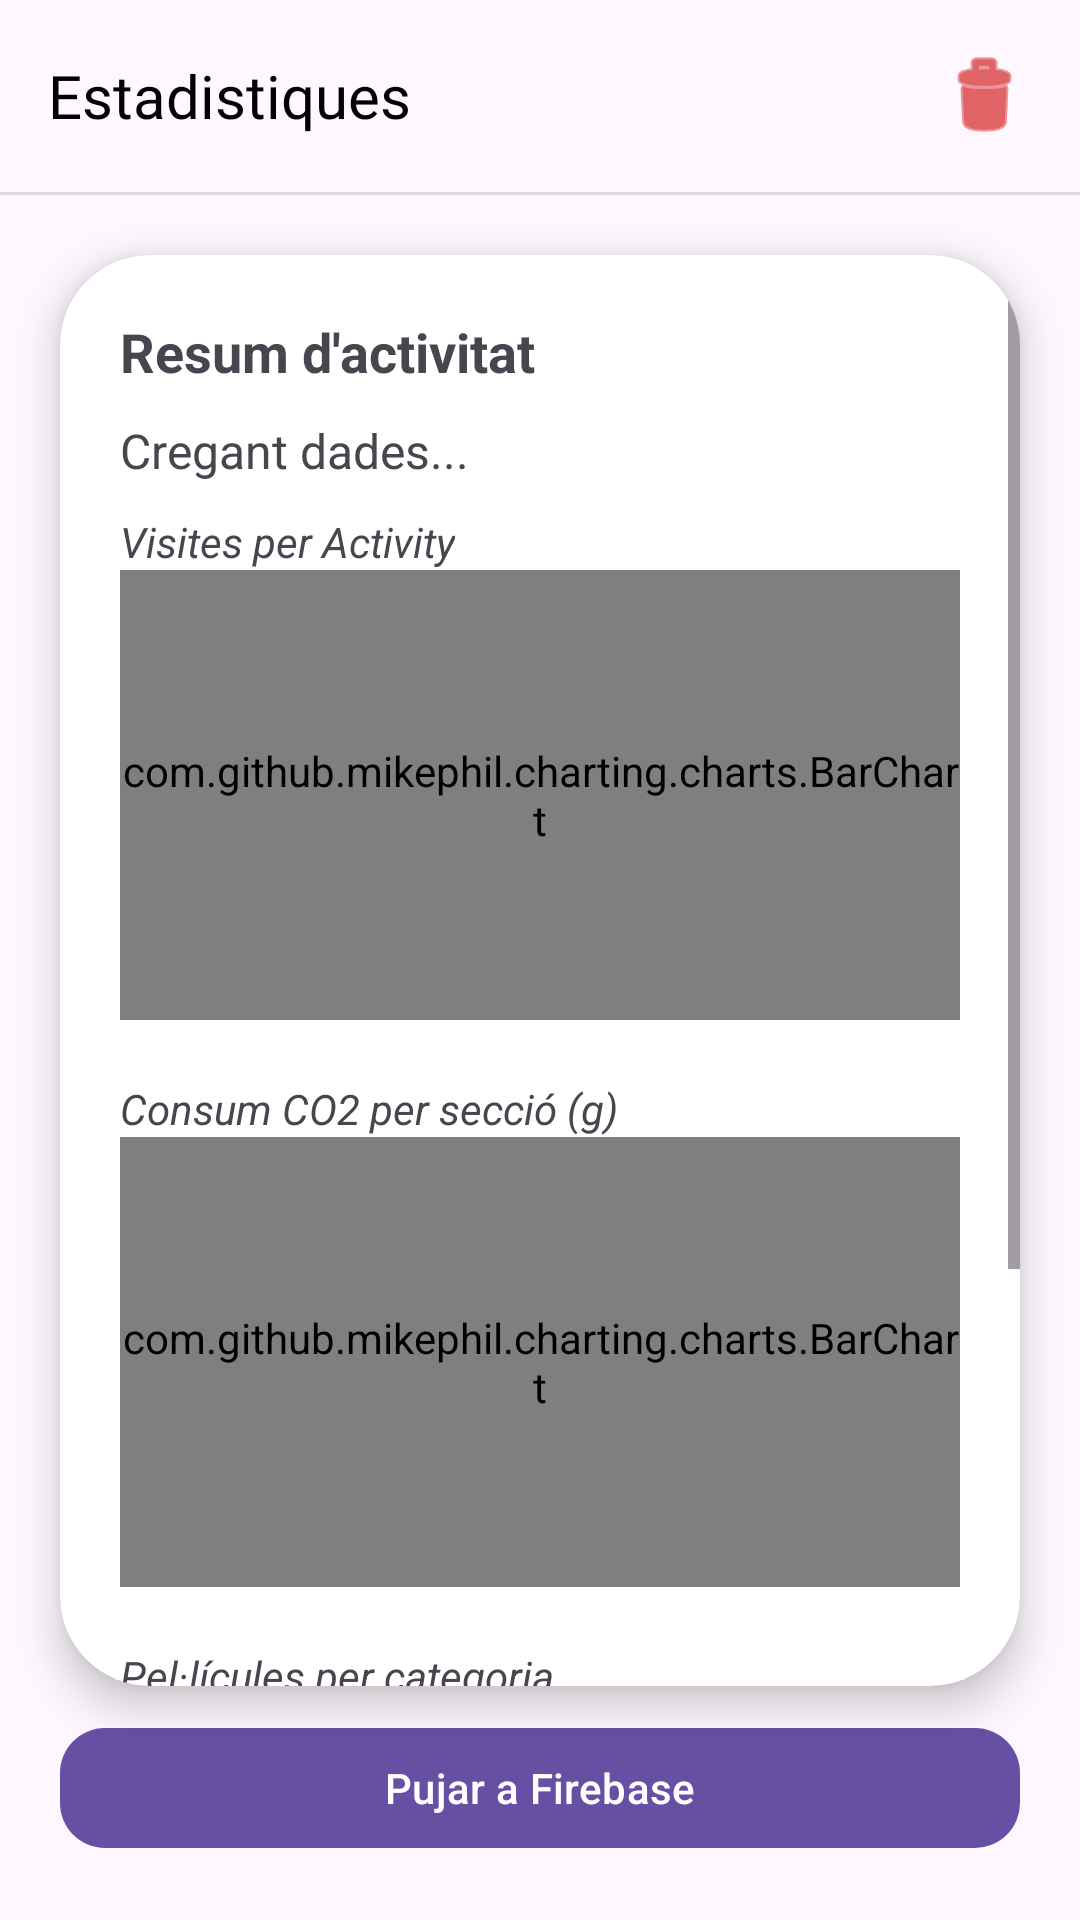

Write the Android layout XML for this screen, with the resource values it uses.
<!-- AndroidManifest.xml: application theme Theme.FHUBO -->
<!-- res/layout/activity_estadistiques.xml -->
<?xml version="1.0" encoding="utf-8"?>
<androidx.constraintlayout.widget.ConstraintLayout xmlns:android="http://schemas.android.com/apk/res/android"
    xmlns:app="http://schemas.android.com/apk/res-auto"
    xmlns:tools="http://schemas.android.com/tools"
    android:id="@+id/main"
    android:layout_width="match_parent"
    android:layout_height="match_parent"
    tools:context=".Stats.EstadistiquesActivity">

    <com.google.android.material.appbar.AppBarLayout
        android:id="@+id/app_bar_layout"
        android:layout_width="match_parent"
        android:layout_height="wrap_content"
        android:background="@android:color/transparent"
        app:elevation="0dp"
        app:layout_constraintTop_toTopOf="parent">

        <com.google.android.material.appbar.MaterialToolbar
            android:id="@+id/toolbar_estadistiques"
            android:layout_width="match_parent"
            android:layout_height="?attr/actionBarSize"
            app:navigationIcon="@drawable/outline_arrow_back_ios_new_24"
            app:navigationIconTint="@android:color/black">

            <TextView
                android:id="@+id/toolbar_title"
                android:layout_width="wrap_content"
                android:layout_height="wrap_content"
                android:text="Estadistiques"
                android:fontFamily="@font/akira"
                android:textColor="@android:color/black"
                android:textSize="20sp"
                android:layout_gravity="start"/>

            <ImageButton
                android:id="@+id/btn_borrar_dades"
                android:layout_width="wrap_content"
                android:layout_height="wrap_content"
                android:layout_gravity="end"
                android:layout_marginEnd="16dp"
                android:background="?attr/selectableItemBackgroundBorderless"
                android:src="@android:drawable/ic_menu_delete"
                app:tint="@android:color/holo_red_dark"
                android:contentDescription="Borrar dades" />

        </com.google.android.material.appbar.MaterialToolbar>

        <View
            android:layout_width="match_parent"
            android:layout_height="1dp"
            android:background="#1F000000" />
    </com.google.android.material.appbar.AppBarLayout>

    <androidx.cardview.widget.CardView
        android:id="@+id/card_container"
        android:layout_width="0dp"
        android:layout_height="0dp"
        app:layout_constraintStart_toStartOf="parent"
        app:layout_constraintEnd_toEndOf="parent"
        app:layout_constraintTop_toBottomOf="@id/app_bar_layout"
        app:layout_constraintBottom_toTopOf="@id/btn_pujar_firebase"
        android:layout_marginHorizontal="20dp"
        android:layout_marginTop="20dp"
        android:layout_marginBottom="10dp"
        app:cardBackgroundColor="@android:color/white"
        app:cardCornerRadius="30dp"
        app:cardElevation="8dp">

        <ScrollView
            android:layout_width="match_parent"
            android:layout_height="match_parent">

            <LinearLayout
                android:layout_width="match_parent"
                android:layout_height="wrap_content"
                android:orientation="vertical"
                android:padding="20dp">

                <TextView
                    android:layout_width="wrap_content"
                    android:layout_height="wrap_content"
                    android:text="Resum d'activitat"
                    android:textSize="18sp"
                    android:textStyle="bold"
                    android:layout_marginBottom="10dp"/>

                <TextView
                    android:id="@+id/txtEnergiaCo2"
                    android:layout_width="wrap_content"
                    android:layout_height="wrap_content"
                    android:text="Cregant dades..."
                    android:textSize="16sp" />

                <TextView
                    android:layout_width="wrap_content"
                    android:layout_height="wrap_content"
                    android:text="Visites per Activity"
                    android:textStyle="italic"
                    android:layout_marginTop="10dp"/>
                <com.github.mikephil.charting.charts.BarChart
                    android:id="@+id/barChartActivities"
                    android:layout_width="match_parent"
                    android:layout_height="150dp"
                    android:layout_marginBottom="20dp" />

                <TextView
                    android:layout_width="wrap_content"
                    android:layout_height="wrap_content"
                    android:text="Consum CO2 per secció (g)"
                    android:textStyle="italic" />
                
                <com.github.mikephil.charting.charts.BarChart
                    android:id="@+id/barChartSeccions"
                    android:layout_width="match_parent"
                    android:layout_height="150dp"
                    android:layout_marginBottom="20dp" />

                <TextView
                    android:layout_width="wrap_content"
                    android:layout_height="wrap_content"
                    android:text="Pel·lícules per categoria"
                    android:textStyle="italic" />

                
                <com.github.mikephil.charting.charts.PieChart
                    android:id="@+id/pieChartCustom"
                    android:layout_width="match_parent"
                    android:layout_height="150dp"
                    android:layout_marginBottom="20dp" />

            </LinearLayout>
        </ScrollView>
    </androidx.cardview.widget.CardView>

    <com.google.android.material.button.MaterialButton
        android:id="@+id/btn_pujar_firebase"
        android:layout_width="match_parent"
        android:layout_height="wrap_content"
        android:layout_marginHorizontal="20dp"
        android:layout_marginBottom="20dp"
        android:text="Pujar a Firebase"
        app:cornerRadius="15dp"
        app:layout_constraintBottom_toBottomOf="parent"
        app:layout_constraintStart_toStartOf="parent"
        app:layout_constraintEnd_toEndOf="parent" />

</androidx.constraintlayout.widget.ConstraintLayout>
<!-- resources referenced by this layout -->
<resources>
  <style name="Theme.FHUBO" parent="Base.Theme.FHUBO" />
  <style name="Base.Theme.FHUBO" parent="Theme.Material3.DayNight.NoActionBar">
      </style>
</resources>
